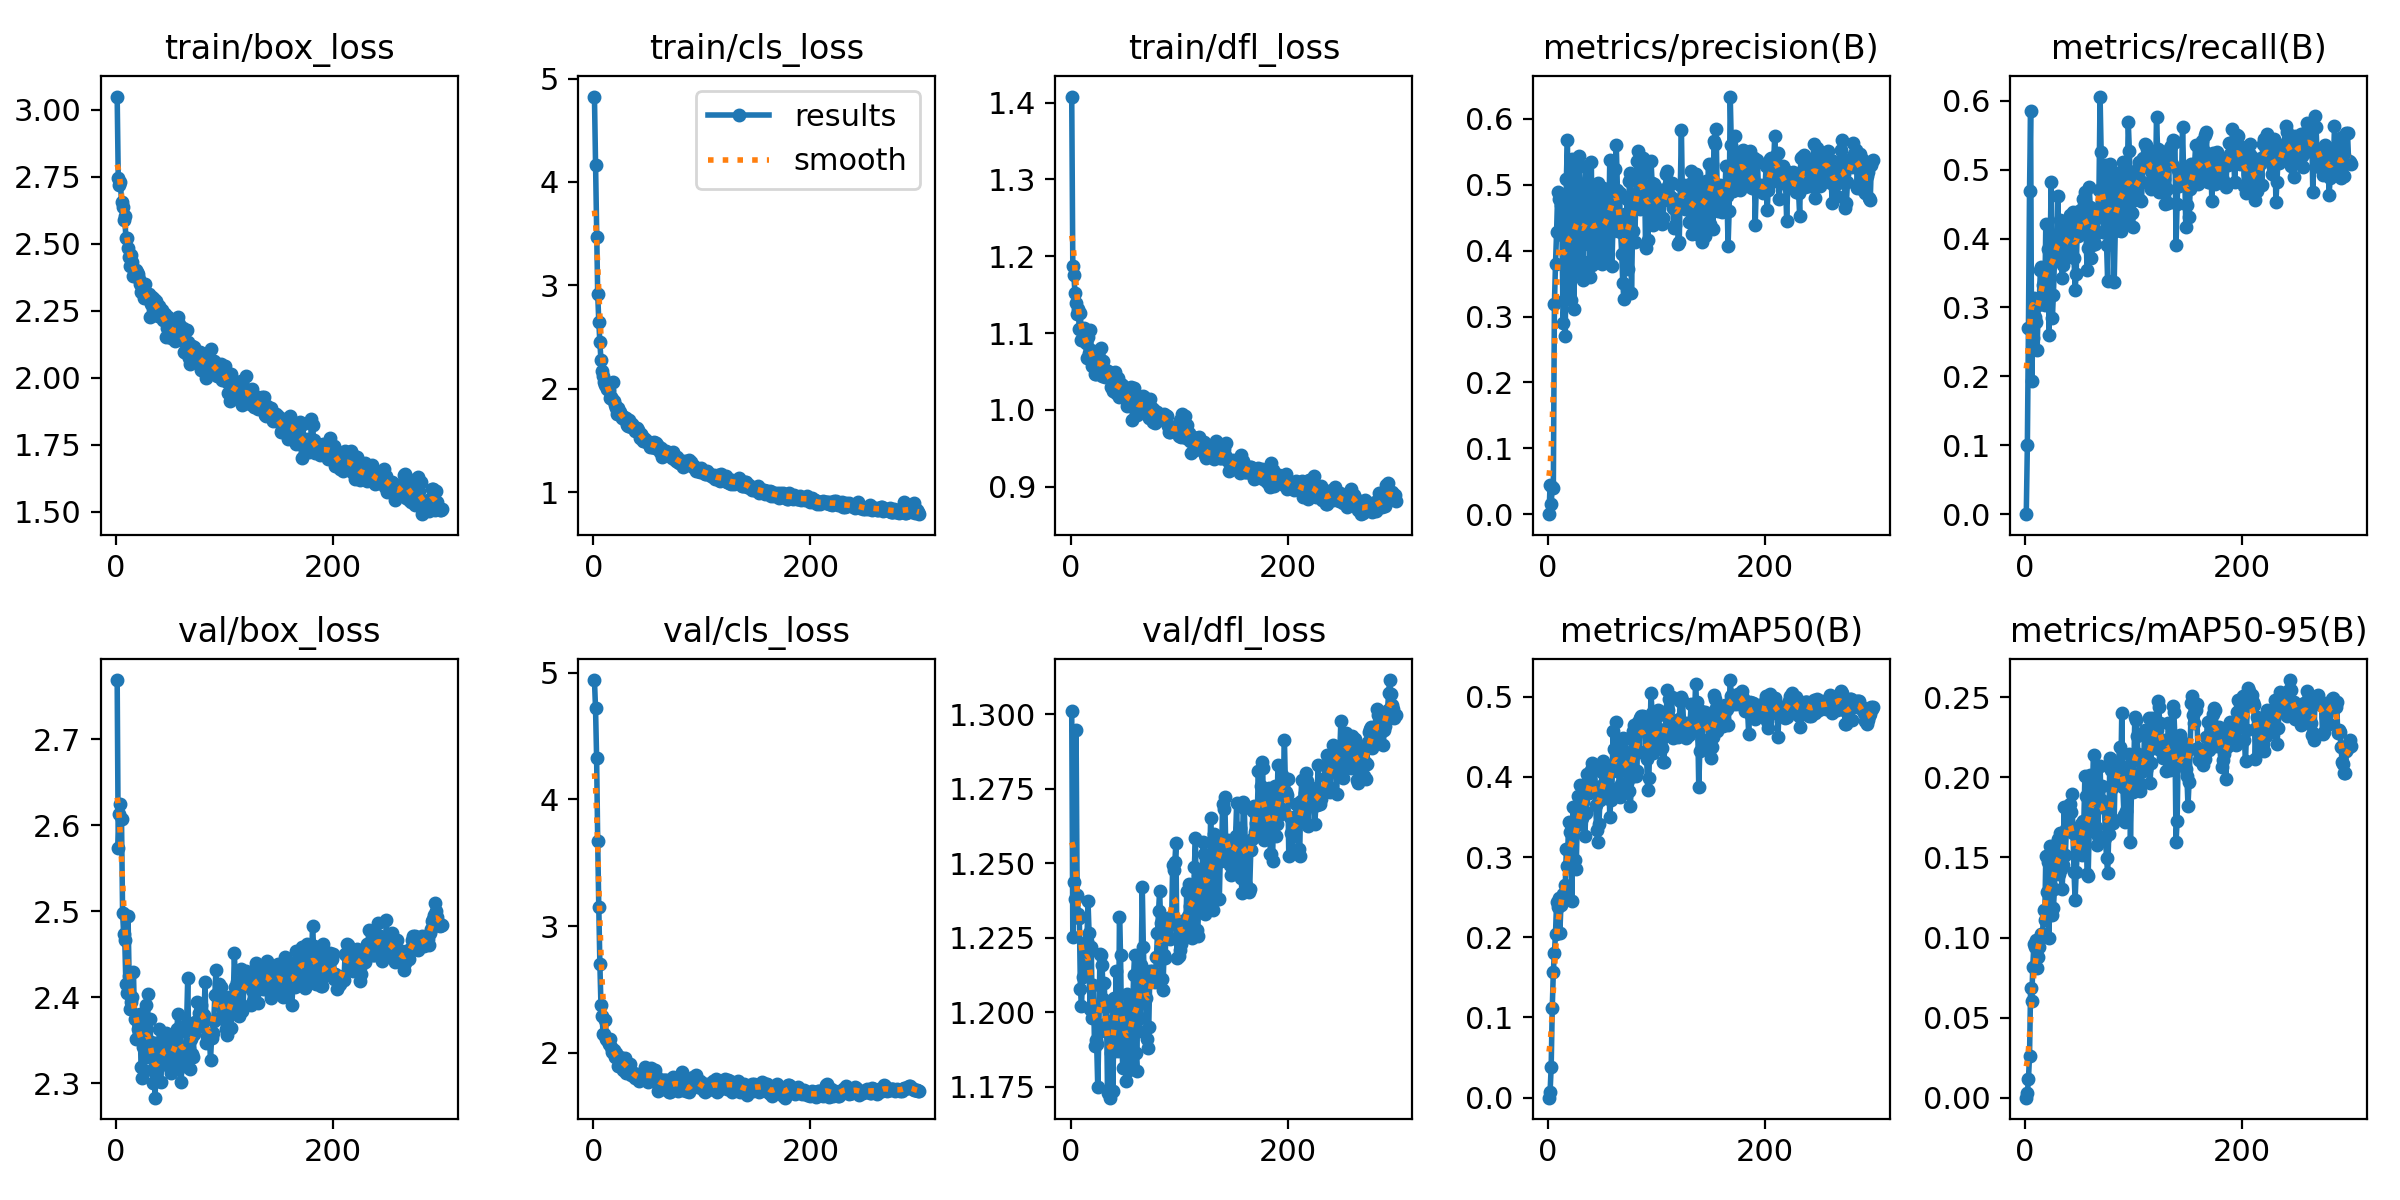

The data file committed next to this chart (first rows):
epoch, time, train/box_loss, train/cls_loss, train/dfl_loss, metrics/precision(B), metrics/recall(B), metrics/mAP50(B), metrics/mAP50-95(B), val/box_loss, val/cls_loss, val/dfl_loss, lr/pg0, lr/pg1, lr/pg2
1, 17.97, 3.049, 4.826, 1.408, 0, 0, 0, 0, 2.769, 4.942, 1.301, 0.0001761, 0.0001761, 0.0001761
2, 24.35, 2.744, 4.167, 1.187, 0.04465, 0.09989, 0.00725, 0.00276, 2.574, 4.719, 1.225, 0.0003602, 0.0003602, 0.0003602
3, 26.85, 2.718, 3.462, 1.175, 0.01586, 0.2704, 0.03767, 0.01145, 2.613, 4.328, 1.244, 0.0005431, 0.0005431, 0.0005431
4, 29.36, 2.73, 2.916, 1.152, 0.04076, 0.4684, 0.1114, 0.02608, 2.625, 3.671, 1.238, 0.0005505, 0.0005505, 0.0005505
5, 31.9, 2.654, 2.649, 1.139, 0.03925, 0.5854, 0.1572, 0.06868, 2.607, 3.15, 1.295, 0.0005487, 0.0005487, 0.0005487
6, 34.46, 2.637, 2.448, 1.125, 0.3189, 0.1934, 0.181, 0.0602, 2.498, 2.702, 1.239, 0.0005468, 0.0005468, 0.0005468
7, 37.15, 2.587, 2.278, 1.131, 0.3802, 0.2552, 0.2045, 0.08179, 2.473, 2.376, 1.233, 0.000545, 0.000545, 0.000545
8, 39.77, 2.603, 2.175, 1.105, 0.4278, 0.3134, 0.2434, 0.09581, 2.467, 2.287, 1.232, 0.0005432, 0.0005432, 0.0005432
9, 42.37, 2.521, 2.125, 1.126, 0.4888, 0.2864, 0.2376, 0.094, 2.416, 2.151, 1.208, 0.0005413, 0.0005413, 0.0005413
10, 44.88, 2.522, 2.065, 1.09, 0.4785, 0.2794, 0.2487, 0.09878, 2.406, 2.147, 1.202, 0.0005395, 0.0005395, 0.0005395
11, 47.48, 2.484, 2.031, 1.1, 0.4314, 0.2382, 0.2059, 0.08128, 2.495, 2.26, 1.212, 0.0005377, 0.0005377, 0.0005377
12, 50.07, 2.449, 2.061, 1.106, 0.469, 0.304, 0.2397, 0.08808, 2.425, 2.106, 1.222, 0.0005358, 0.0005358, 0.0005358
13, 52.58, 2.416, 1.993, 1.091, 0.4236, 0.3094, 0.2506, 0.09408, 2.387, 2.1, 1.216, 0.000534, 0.000534, 0.000534
14, 55.13, 2.456, 1.984, 1.087, 0.2895, 0.3547, 0.2537, 0.09944, 2.394, 2.071, 1.215, 0.0005321, 0.0005321, 0.0005321
15, 57.9, 2.43, 1.909, 1.068, 0.3257, 0.3583, 0.2462, 0.1021, 2.401, 2.111, 1.224, 0.0005303, 0.0005303, 0.0005303
16, 60.63, 2.381, 1.921, 1.095, 0.2698, 0.3325, 0.2652, 0.1023, 2.43, 2.044, 1.237, 0.0005285, 0.0005285, 0.0005285
17, 63.18, 2.392, 1.898, 1.074, 0.5088, 0.3046, 0.3104, 0.1174, 2.375, 2.006, 1.226, 0.0005266, 0.0005266, 0.0005266
18, 65.66, 2.402, 2.064, 1.105, 0.5677, 0.3029, 0.2894, 0.1109, 2.352, 2.009, 1.201, 0.0005248, 0.0005248, 0.0005248
19, 68.19, 2.393, 1.876, 1.077, 0.3315, 0.4204, 0.3434, 0.1507, 2.376, 2.019, 1.222, 0.000523, 0.000523, 0.000523
20, 70.87, 2.387, 1.838, 1.058, 0.464, 0.359, 0.331, 0.1286, 2.363, 1.971, 1.198, 0.0005211, 0.0005211, 0.0005211
21, 73.4, 2.369, 1.813, 1.065, 0.325, 0.3853, 0.3417, 0.1473, 2.372, 1.995, 1.209, 0.0005193, 0.0005193, 0.0005193
22, 75.86, 2.35, 1.758, 1.047, 0.5391, 0.2605, 0.2457, 0.0996, 2.381, 1.97, 1.189, 0.0005175, 0.0005175, 0.0005175
23, 78.37, 2.318, 1.815, 1.047, 0.3709, 0.3919, 0.3624, 0.157, 2.319, 1.893, 1.191, 0.0005156, 0.0005156, 0.0005156
24, 80.9, 2.341, 1.757, 1.059, 0.3118, 0.4824, 0.3418, 0.1461, 2.306, 1.94, 1.189, 0.0005138, 0.0005138, 0.0005138
25, 83.42, 2.32, 1.775, 1.062, 0.4503, 0.2843, 0.2961, 0.1143, 2.342, 1.965, 1.175, 0.000512, 0.000512, 0.000512
26, 85.92, 2.297, 1.712, 1.069, 0.5349, 0.3183, 0.2852, 0.1186, 2.361, 1.938, 1.193, 0.0005101, 0.0005101, 0.0005101
27, 88.47, 2.349, 1.727, 1.06, 0.47, 0.3691, 0.3394, 0.1305, 2.342, 1.867, 1.219, 0.0005083, 0.0005083, 0.0005083
28, 91.03, 2.299, 1.725, 1.081, 0.381, 0.4, 0.3768, 0.1581, 2.392, 1.955, 1.219, 0.0005065, 0.0005065, 0.0005065
29, 93.52, 2.301, 1.696, 1.044, 0.5443, 0.3705, 0.3626, 0.159, 2.404, 1.959, 1.216, 0.0005046, 0.0005046, 0.0005046
30, 96.01, 2.31, 1.712, 1.064, 0.4529, 0.4618, 0.3893, 0.1618, 2.331, 1.842, 1.204, 0.0005028, 0.0005028, 0.0005028
31, 98.52, 2.227, 1.644, 1.053, 0.3661, 0.388, 0.3485, 0.1397, 2.375, 1.918, 1.21, 0.000501, 0.000501, 0.000501
32, 100.9, 2.274, 1.641, 1.043, 0.3556, 0.4263, 0.369, 0.165, 2.348, 1.877, 1.196, 0.0004991, 0.0004991, 0.0004991
33, 103.4, 2.3, 1.695, 1.052, 0.3832, 0.3798, 0.3574, 0.1426, 2.315, 1.842, 1.202, 0.0004973, 0.0004973, 0.0004973
34, 105.9, 2.294, 1.646, 1.043, 0.4934, 0.3426, 0.3268, 0.1301, 2.301, 1.911, 1.173, 0.0004955, 0.0004955, 0.0004955
35, 108.2, 2.294, 1.633, 1.049, 0.5274, 0.3613, 0.3551, 0.1453, 2.316, 1.823, 1.193, 0.0004936, 0.0004936, 0.0004936
36, 110.7, 2.258, 1.659, 1.049, 0.4604, 0.4212, 0.4041, 0.1814, 2.283, 1.842, 1.171, 0.0004918, 0.0004918, 0.0004918
37, 113.2, 2.288, 1.625, 1.029, 0.4094, 0.4009, 0.3949, 0.1516, 2.346, 1.838, 1.186, 0.0004899, 0.0004899, 0.0004899
38, 115.9, 2.254, 1.592, 1.038, 0.4632, 0.3824, 0.3795, 0.168, 2.319, 1.799, 1.188, 0.0004881, 0.0004881, 0.0004881
39, 118.5, 2.229, 1.61, 1.025, 0.3601, 0.4088, 0.3956, 0.1712, 2.318, 1.826, 1.174, 0.0004863, 0.0004863, 0.0004863
40, 121, 2.269, 1.623, 1.034, 0.5349, 0.3745, 0.4092, 0.1831, 2.363, 1.82, 1.205, 0.0004844, 0.0004844, 0.0004844
41, 123.8, 2.24, 1.601, 1.05, 0.3784, 0.4348, 0.4169, 0.1835, 2.301, 1.816, 1.198, 0.0004826, 0.0004826, 0.0004826
42, 126.4, 2.253, 1.567, 1.022, 0.4303, 0.4085, 0.4128, 0.1784, 2.328, 1.777, 1.214, 0.0004808, 0.0004808, 0.0004808
43, 129, 2.216, 1.52, 1.025, 0.4794, 0.4229, 0.415, 0.1899, 2.323, 1.794, 1.201, 0.0004789, 0.0004789, 0.0004789
44, 131.5, 2.214, 1.563, 1.042, 0.3822, 0.4387, 0.3646, 0.1652, 2.347, 1.79, 1.187, 0.0004771, 0.0004771, 0.0004771
45, 134.1, 2.238, 1.541, 1.017, 0.4182, 0.3722, 0.3335, 0.1408, 2.355, 1.821, 1.232, 0.0004753, 0.0004753, 0.0004753
46, 136.7, 2.152, 1.493, 1.033, 0.5022, 0.3257, 0.3191, 0.1237, 2.358, 1.809, 1.219, 0.0004734, 0.0004734, 0.0004734
47, 139.2, 2.184, 1.496, 1.032, 0.496, 0.349, 0.3408, 0.1411, 2.335, 1.856, 1.192, 0.0004716, 0.0004716, 0.0004716
48, 141.7, 2.226, 1.515, 1.031, 0.4039, 0.4222, 0.3717, 0.1531, 2.328, 1.89, 1.181, 0.0004698, 0.0004698, 0.0004698
49, 144.3, 2.199, 1.493, 1.026, 0.391, 0.4044, 0.389, 0.1597, 2.323, 1.796, 1.193, 0.0004679, 0.0004679, 0.0004679
50, 146.8, 2.195, 1.477, 1.025, 0.38, 0.4398, 0.4056, 0.1529, 2.35, 1.769, 1.196, 0.0004661, 0.0004661, 0.0004661
51, 149.3, 2.147, 1.478, 1.018, 0.4944, 0.4408, 0.4201, 0.1708, 2.313, 1.802, 1.177, 0.0004643, 0.0004643, 0.0004643
52, 151.8, 2.193, 1.438, 1.006, 0.4582, 0.4183, 0.3907, 0.1518, 2.349, 1.831, 1.206, 0.0004624, 0.0004624, 0.0004624
53, 154.3, 2.162, 1.45, 1.01, 0.4435, 0.4568, 0.4085, 0.1725, 2.316, 1.879, 1.193, 0.0004606, 0.0004606, 0.0004606
54, 157.1, 2.137, 1.435, 1.016, 0.3946, 0.4482, 0.3743, 0.1707, 2.328, 1.805, 1.181, 0.0004588, 0.0004588, 0.0004588
55, 159.5, 2.187, 1.458, 1.012, 0.4674, 0.4681, 0.4098, 0.2006, 2.347, 1.806, 1.183, 0.0004569, 0.0004569, 0.0004569
56, 162.1, 2.171, 1.488, 1.03, 0.4246, 0.4133, 0.4129, 0.1882, 2.364, 1.806, 1.202, 0.0004551, 0.0004551, 0.0004551
57, 164.5, 2.226, 1.422, 0.9867, 0.5375, 0.3548, 0.3497, 0.1396, 2.38, 1.861, 1.197, 0.0004533, 0.0004533, 0.0004533
58, 167, 2.2, 1.476, 1.029, 0.4838, 0.3858, 0.3714, 0.1385, 2.36, 1.82, 1.212, 0.0004514, 0.0004514, 0.0004514
59, 169.5, 2.152, 1.455, 1.014, 0.3764, 0.4744, 0.3843, 0.1668, 2.365, 1.763, 1.219, 0.0004496, 0.0004496, 0.0004496
60, 171.9, 2.139, 1.445, 1.018, 0.4458, 0.4454, 0.457, 0.2014, 2.302, 1.701, 1.186, 0.0004477, 0.0004477, 0.0004477
... 240 more rows
